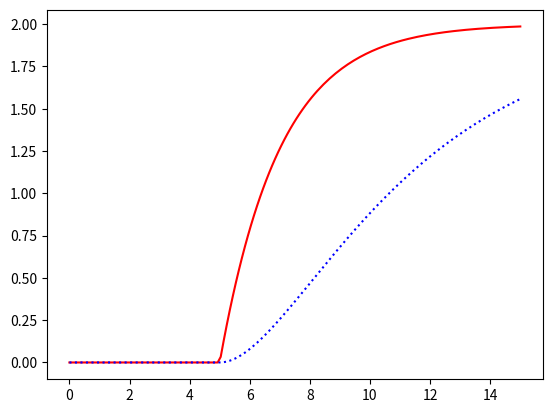

Recreate this plot in Python.
import numpy as np
from scipy.integrate import odeint
import matplotlib.pyplot as plt

def model(z,t):
    x = z[0]
    y = z[1]
    if t<5:
        u = 0
    else:
        u = 2
    dxdt = (-x+u)/2.0
    dydt = (-y+x)/5.0
    return [dxdt, dydt]

z0 = [0,0]

t = np.linspace(0,15, 150)
z = odeint(model, z0, t)

x = z[:, 0]
y = z[:, 1]
plt.plot(t,x, 'r-')
plt.plot(t,y, 'b:')
plt.show()
